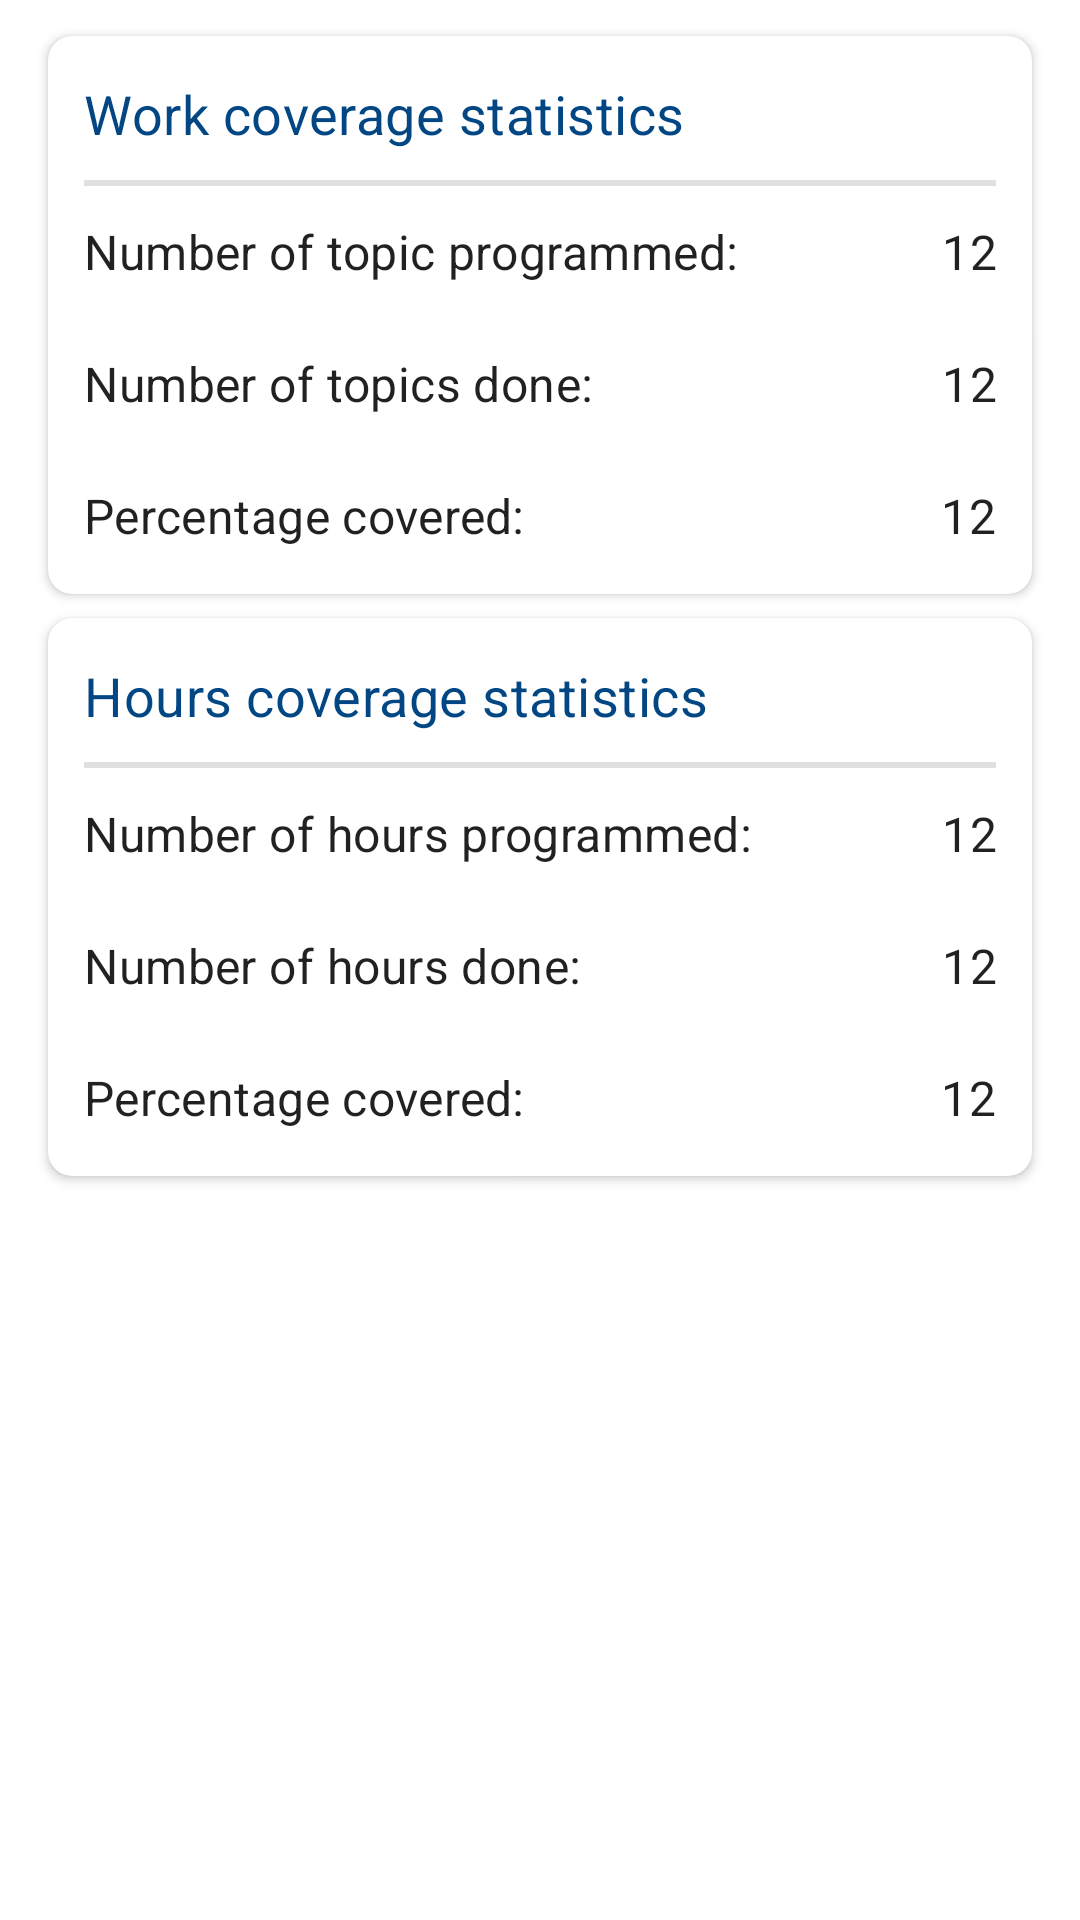

This screen was rendered from an Android layout file. Write that file and the resources it references.
<!-- AndroidManifest.xml: application theme Theme.BiologyScheme -->
<!-- res/layout/statistics.xml -->
<?xml version="1.0" encoding="utf-8"?>
<androidx.appcompat.widget.LinearLayoutCompat xmlns:android="http://schemas.android.com/apk/res/android"
    android:orientation="vertical"
    android:layout_width="match_parent"
    android:layout_height="wrap_content"
    android:padding="8dp">

    <androidx.cardview.widget.CardView
        style="@style/CustomCardStyle">
        <androidx.appcompat.widget.LinearLayoutCompat
            android:orientation="vertical"
            android:layout_width="match_parent"
            android:layout_height="match_parent"
            android:paddingStart="8dp"
            android:paddingEnd="8dp">
            <TextView
                android:layout_width="match_parent"
                android:layout_height="wrap_content"
                android:minHeight="44dp"
                android:text="@string/work_coverage_statistics"
                android:textSize="18sp"
                android:textColor="@color/colorPrimary"
                android:gravity="center_vertical"/>
            <com.google.android.material.divider.MaterialDivider
                android:layout_width="match_parent"
                android:layout_height="2dp"/>
            <androidx.appcompat.widget.LinearLayoutCompat
                android:layout_width="match_parent"
                android:layout_height="wrap_content"
                android:orientation="horizontal">
                <TextView
                    android:layout_width="wrap_content"
                    android:layout_height="wrap_content"
                    android:minHeight="44dp"
                    android:text="@string/number_of_topic_programmed"
                    android:gravity="center_vertical"
                    android:layout_weight=".7"/>
                <TextView
                    android:id="@+id/tvNumberOfTopicProgrammed"
                    android:layout_width="wrap_content"
                    android:layout_height="wrap_content"
                    android:minHeight="44dp"
                    android:text="12"
                    android:gravity="center_vertical|end"
                    android:layout_weight=".3"/>
            </androidx.appcompat.widget.LinearLayoutCompat>

            <androidx.appcompat.widget.LinearLayoutCompat
                android:layout_width="match_parent"
                android:layout_height="wrap_content"
                android:orientation="horizontal">
                <TextView

                    android:layout_width="wrap_content"
                    android:layout_height="wrap_content"
                    android:minHeight="44dp"
                    android:text="@string/number_of_topics_done"
                    android:gravity="center_vertical"
                    android:layout_weight=".7"/>
                <TextView
                    android:id="@+id/tvNumberOfTopicsDone"
                    android:layout_width="wrap_content"
                    android:layout_height="wrap_content"
                    android:minHeight="44dp"
                    android:text="12"
                    android:gravity="center_vertical|end"
                    android:layout_weight=".3"/>
            </androidx.appcompat.widget.LinearLayoutCompat>

            <androidx.appcompat.widget.LinearLayoutCompat
                android:layout_width="match_parent"
                android:layout_height="wrap_content"
                android:orientation="horizontal">
                <TextView

                    android:layout_width="wrap_content"
                    android:layout_height="wrap_content"
                    android:minHeight="44dp"
                    android:text="@string/percentage_covered"
                    android:gravity="center_vertical"
                    android:layout_weight=".7"/>
                <TextView
                    android:id="@+id/tvPercentageOfTopicsDone"
                    android:layout_width="wrap_content"
                    android:layout_height="wrap_content"
                    android:minHeight="44dp"
                    android:text="12"
                    android:gravity="center_vertical|end"
                    android:layout_weight=".3"/>
            </androidx.appcompat.widget.LinearLayoutCompat>



        </androidx.appcompat.widget.LinearLayoutCompat>
    </androidx.cardview.widget.CardView>

    <androidx.cardview.widget.CardView
        style="@style/CustomCardStyle">
        <androidx.appcompat.widget.LinearLayoutCompat
            android:orientation="vertical"
            android:layout_width="match_parent"
            android:layout_height="match_parent"
            android:paddingStart="8dp"
            android:paddingEnd="8dp">
            <TextView
                android:layout_width="match_parent"
                android:layout_height="wrap_content"
                android:minHeight="44dp"
                android:text="@string/hours_coverage_statistics"
                android:textSize="18sp"
                android:textColor="@color/colorPrimary"
                android:gravity="center_vertical"/>
            <com.google.android.material.divider.MaterialDivider
                android:layout_width="match_parent"
                android:layout_height="2dp"/>
            <androidx.appcompat.widget.LinearLayoutCompat
                android:layout_width="match_parent"
                android:layout_height="wrap_content"
                android:orientation="horizontal">
                <TextView
                    android:layout_width="wrap_content"
                    android:layout_height="wrap_content"
                    android:minHeight="44dp"
                    android:text="@string/number_of_hours_programmed"
                    android:gravity="center_vertical"
                    android:layout_weight=".7"/>
                <TextView
                    android:id="@+id/tvNumberOfHoursProgrammed"
                    android:layout_width="wrap_content"
                    android:layout_height="wrap_content"
                    android:minHeight="44dp"
                    android:text="12"
                    android:gravity="center_vertical|end"
                    android:layout_weight=".3"/>
            </androidx.appcompat.widget.LinearLayoutCompat>

            <androidx.appcompat.widget.LinearLayoutCompat
                android:layout_width="match_parent"
                android:layout_height="wrap_content"
                android:orientation="horizontal">
                <TextView
                    android:layout_width="wrap_content"
                    android:layout_height="wrap_content"
                    android:minHeight="44dp"
                    android:text="@string/number_of_hours_done"
                    android:gravity="center_vertical"
                    android:layout_weight=".7"/>
                <TextView
                    android:id="@+id/tvNumberOfHoursDone"
                    android:layout_width="wrap_content"
                    android:layout_height="wrap_content"
                    android:minHeight="44dp"
                    android:text="12"
                    android:gravity="center_vertical|end"
                    android:layout_weight=".3"/>
            </androidx.appcompat.widget.LinearLayoutCompat>

            <androidx.appcompat.widget.LinearLayoutCompat
                android:layout_width="match_parent"
                android:layout_height="wrap_content"
                android:orientation="horizontal">
                <TextView
                    android:layout_width="wrap_content"
                    android:layout_height="wrap_content"
                    android:minHeight="44dp"
                    android:text="@string/percentage_covered"
                    android:gravity="center_vertical"
                    android:layout_weight=".7"/>
                <TextView
                    android:id="@+id/tvPercentageOfHoursDone"
                    android:layout_width="wrap_content"
                    android:layout_height="wrap_content"
                    android:minHeight="44dp"
                    android:text="12"
                    android:gravity="center_vertical|end"
                    android:layout_weight=".3"/>
            </androidx.appcompat.widget.LinearLayoutCompat>



        </androidx.appcompat.widget.LinearLayoutCompat>
    </androidx.cardview.widget.CardView>

</androidx.appcompat.widget.LinearLayoutCompat>
<!-- resources referenced by this layout -->
<resources>
  <color name="colorPrimary">#024783</color>
  <string name="hours_coverage_statistics">Hours coverage statistics</string>
  <string name="number_of_hours_done">Number of hours done:</string>
  <string name="number_of_hours_programmed">Number of hours programmed:</string>
  <string name="number_of_topic_programmed">Number of topic programmed:</string>
  <string name="number_of_topics_done">Number of topics done:</string>
  <string name="percentage_covered">Percentage covered:</string>
  <string name="work_coverage_statistics">Work coverage statistics</string>
  <style name="CustomCardStyle" parent="Widget.MaterialComponents.CardView">
          <item name="android:layout_width">match_parent</item>
          <item name="android:layout_height">wrap_content</item>
          <item name="minHeight">72dp</item>
          <item name="android:layout_marginTop">4dp</item>
          <item name="android:layout_marginBottom">4dp</item>
          <item name="android:layout_marginStart">8dp</item>
          <item name="android:layout_marginEnd">8dp</item>
          <item name="cardCornerRadius">8dp</item>
          <item name="contentPadding">4dp</item>
          <item name="cardElevation">2dp</item>
      </style>
  <style name="Theme.BiologyScheme" parent="Theme.MaterialComponents.DayNight.NoActionBar">
          
           <item name="colorPrimary">@color/colorPrimary</item>
          <item name="colorPrimaryVariant">@color/colorPrimaryVariant</item>
  
  
  
          <item name="android:textViewStyle">@style/TextAppearance.MaterialComponents.Subtitle1</item>
      </style>
  <color name="colorPrimaryVariant">#033A6A</color>
</resources>
